Run: headless pygame with SDL's dummy video driver; simulated clock (each Clock.tick advances the game by its frame time, no real sleeping); random seed 0; keys injected as events and as key.get_pressed() state; no mouse input.
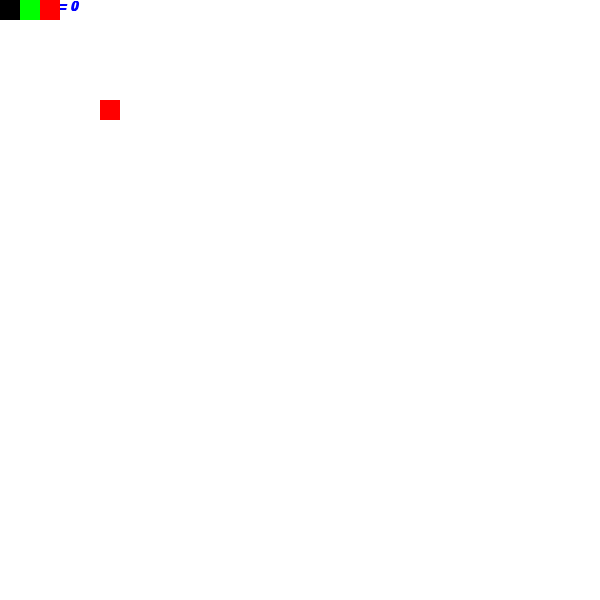
Frame 1 of 4 · flips 1–60 · no input
Frame 2 of 4 · flips 61–180 · tapped SPACE, RETURN · held RIGHT (→), D · screen unchanged from frame 1, image omitted
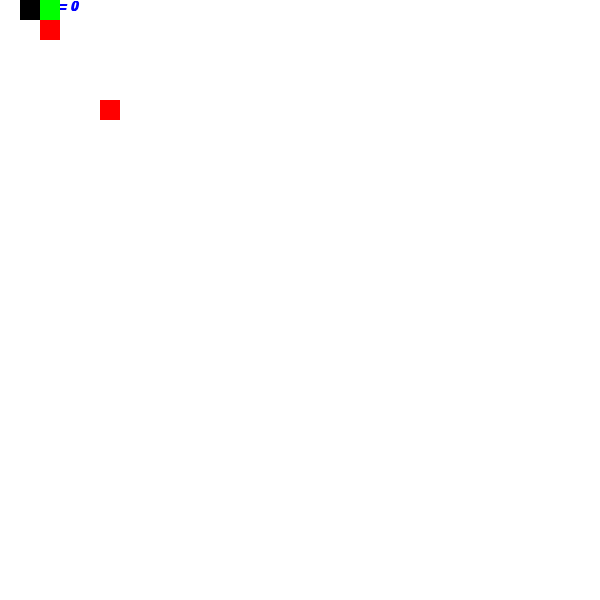
Frame 3 of 4 · flips 181–300 · held DOWN (↓), S
Frame 4 of 4 · flips 301–420 · held LEFT (←), A, UP (↑), W · screen unchanged from frame 3, image omitted

The pygame program that drew these frames:

# import modules
import pygame
import random 
from datetime import datetime, timedelta

pygame.init() # initialize pygame

# declaration for pygame
SCREEN_SIZE_MAX = 600
BLOCK_SIZE = 20
X_POS_MAX = int(SCREEN_SIZE_MAX / BLOCK_SIZE)
Y_POS_MAX = int(SCREEN_SIZE_MAX / BLOCK_SIZE)

WHITE = (255,255,255)
RED = (255,0,0)
GREEN = (0,255,0)
BLUE = (0,0,255)
BLACK = (0, 0, 0)

pygame.display.set_caption("Snake Game!")
screen = pygame.display.set_mode((SCREEN_SIZE_MAX, SCREEN_SIZE_MAX))

done= False
score = 0
clock= pygame.time.Clock()
last_moved_time = datetime.now()
font = pygame.font.SysFont("arial", 20, True, True)

# define a dictionary for directions.
KEY_DIRECTION = {
    pygame.K_UP: 'N',
    pygame.K_DOWN: 'S',
    pygame.K_LEFT: 'W',
    pygame.K_RIGHT: 'E',
}

# define to draw a block.
def draw_block(screen, color, position):
    block = pygame.Rect((position[0] * BLOCK_SIZE, position[1] * BLOCK_SIZE), (BLOCK_SIZE, BLOCK_SIZE))
    pygame.draw.rect(screen, color, block)

class Snake:
    def __init__(self):
        # 좌표(tuple)를 list자료형으로 저장하여 뱀의 위치를 저장한다.
        self.positions = [(2,0),(1,0),(0,0)]  # 뱀의 위치
        self.direction = ''

    def draw(self):
        # for문을 이용해서 뱀의 위치를 그린다.
        draw_block(screen, RED, self.positions[0])
        draw_block(screen, BLACK, self.positions[-1])
        for position in self.positions[1:-1]:
            draw_block(screen, GREEN, position)

    def move(self):
        head_position = self.positions[0]
        x, y = head_position
        if self.direction == 'N':
            # 북쪽방향으로 이동하고 있기 때문에 머리의 북쪽방향에 하나를 추가하고 꼬리를 자른다.
            self.positions = [(x , y - 1)] + self.positions[:-1]
        elif self.direction == 'S':
            # 남쪽방향으로 이동하고 있기 때문에 머리의 남쪽방향에 하나를 추가하고 꼬리를 자른다.
            self.positions = [(x , y + 1)] + self.positions[:-1]
        elif self.direction == 'W':
            # 서쪽방향으로 이동하고 있기 때문에 머리의 서쪽방향에 하나를 추가하고 꼬리를 자른다.
            self.positions = [(x - 1, y)] + self.positions[:-1]
        elif self.direction == 'E':
            # 동쪽방향으로 이동하고 있기 때문에 머리의 동쪽방향에 하나를 추가하고 꼬리를 자른다.
            self.positions = [(x + 1, y)] + self.positions[:-1]

    def grow(self):
        tail_position = self.positions[-1]
        x, y = tail_position
        if self.direction == 'N':
            # 북쪽방향으로 이동하고 있기 때문에 꼬리의 남쪽방향에 하나를 추가한다.
            self.positions.append((x, y + 1))
        elif self.direction == 'S':
            # 남쪽방향으로 이동하고 있기 때문에 꼬리의 북쪽방향에 하나를 추가한다.
            self.positions.append((x, y - 1))
        elif self.direction == 'W':
            # 서쪽방향으로 이동하고 있기 때분에 꾜리의 동쪽방향으로 하나를 추가한다.
            self.positions.append((x + 1, y))
        elif self.direction == 'E':
            # 동쪽방향으로 이동하고 있기 때문에 꼬리의 서쪽방향으로 하나를 추가한다.
            self.positions.append((x - 1, y))

class Apple:
    def __init__(self, position=(5, 5)):
        self.position = position

    def draw(self):
        draw_block(screen, RED, self.position)

# 4. pygame 무한루프
def runGame():
    global done, last_moved_time, score
    #게임 시작 시, 뱀과 사과를 초기화
    snake = Snake()
    apple = Apple()

    while not done:
        # 화면을 흰색으로 지운다.
        clock.tick(60)
        screen.fill(WHITE)
        # display the score.
        text = font.render(f"score = {score}", True, BLUE) 
        screen.blit(text, (20, 0))

        # 방향값을 받아서 이동방향을 결정한다.
        for event in pygame.event.get():
            if event.type == pygame.QUIT:
                done=True
            if event.type == pygame.KEYDOWN:
                if event.key in KEY_DIRECTION:
                    snake.direction = KEY_DIRECTION[event.key]

        # 시간이 경과하면 뱀이 움직이도록한다.
        if timedelta(seconds=0.1) <= datetime.now() - last_moved_time:
            snake.move()
            last_moved_time = datetime.now()

        # 뱀이 사과를 먹으면 뱀의 길이가 늘어나도록 한다.
        if snake.positions[0] == apple.position:
            score += 1
            snake.grow()
            apple.position = (random.randint(0, X_POS_MAX - 1), random.randint(0, Y_POS_MAX - 1))

        # 뱀이 자신의 위치과 겹치면 종료한다.
        if snake.positions[0] in snake.positions[1:]:
            done = True

        # 뱀이 경계를 넘어가면 종료한다.
        x,y = snake.positions[0]
        if x in range(0, X_POS_MAX) and y in range(0, Y_POS_MAX) and done != True:
            done = False
        else:
            done = True

        snake.draw()
        apple.draw()
        pygame.display.update()

runGame()
pygame.quit()
